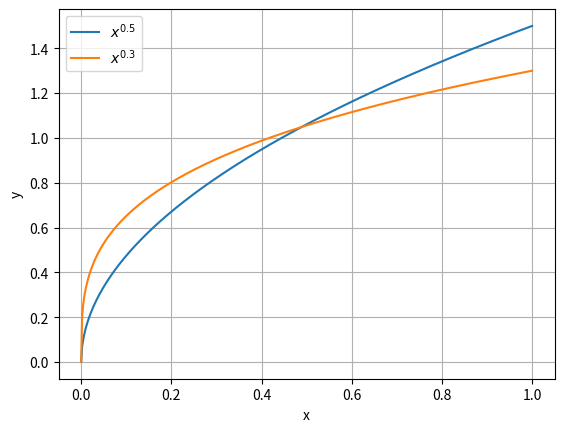

Here is the Python script that generated this plot:
import numpy as np
import matplotlib.pyplot as plt
from scipy.integrate import quad


# Define the power functions
def power_func(x, exponent):
    return x**exponent


# Parameters for the functions
a = 0.5
b = 0.3

# Generate x values
x = np.linspace(0, 1, 500)

# Calculate y values
y1 = power_func(x, a)
y2 = power_func(x, b)

# Integrate to find the area under the curves
integral1, _ = quad(lambda x: power_func(x, a), 0, 1)
integral2, _ = quad(lambda x: power_func(x, b), 0, 1)

# Normalize the curves to have the same integral
y1_normalized = y1 / integral1
y2_normalized = y2 / integral2

# Plot the curves
plt.plot(x, y1_normalized, label="$x^{0.5}$")
plt.plot(x, y2_normalized, label="$x^{0.3}$")
plt.xlabel("x")
plt.ylabel("y")
plt.legend()
plt.grid(True)
plt.show()
